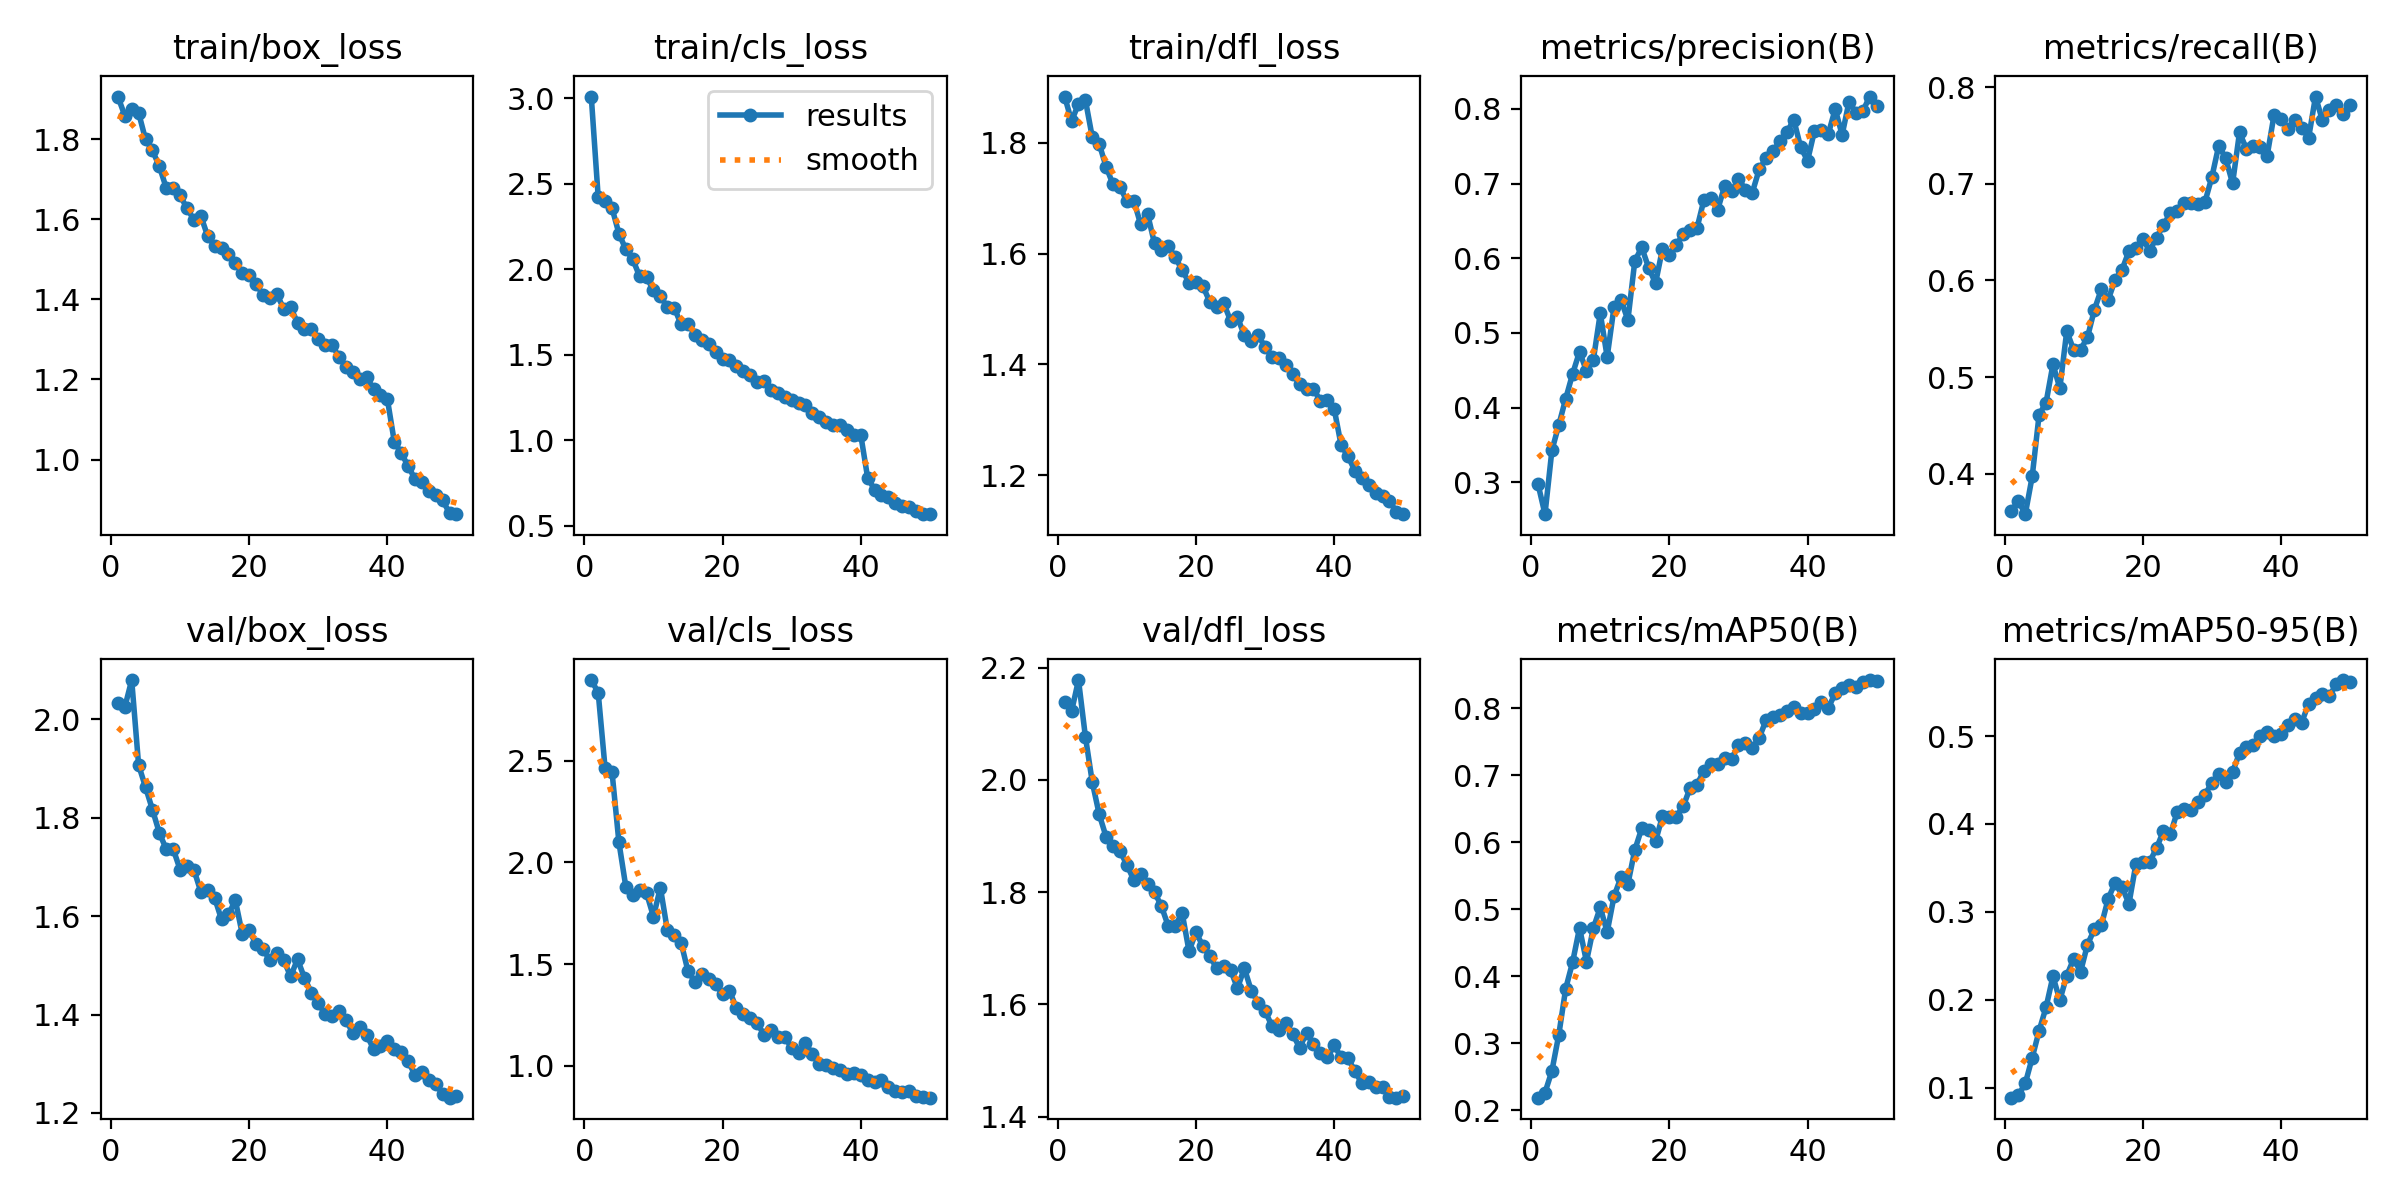

The data file committed next to this chart (first rows):
epoch, time, train/box_loss, train/cls_loss, train/dfl_loss, metrics/precision(B), metrics/recall(B), metrics/mAP50(B), metrics/mAP50-95(B), val/box_loss, val/cls_loss, val/dfl_loss, lr/pg0, lr/pg1, lr/pg2
1, 40.5, 1.906, 3.01, 1.884, 0.2972, 0.362, 0.2187, 0.08846, 2.032, 2.896, 2.139, 0.0003679, 0.0003679, 0.0003679
2, 79.15, 1.859, 2.422, 1.839, 0.2572, 0.372, 0.2262, 0.09132, 2.024, 2.834, 2.122, 0.0007236, 0.0007236, 0.0007236
3, 121.8, 1.875, 2.4, 1.871, 0.3426, 0.3584, 0.2586, 0.1047, 2.08, 2.462, 2.178, 0.001065, 0.001065, 0.001065
4, 164.5, 1.866, 2.358, 1.877, 0.3767, 0.3974, 0.3127, 0.1339, 1.907, 2.445, 2.077, 0.001045, 0.001045, 0.001045
5, 203.8, 1.8, 2.208, 1.81, 0.4119, 0.4612, 0.3817, 0.1646, 1.862, 2.099, 1.996, 0.001023, 0.001023, 0.001023
6, 243.4, 1.772, 2.115, 1.798, 0.4452, 0.4735, 0.4211, 0.1912, 1.817, 1.88, 1.938, 0.001001, 0.001001, 0.001001
7, 282.9, 1.732, 2.058, 1.757, 0.4747, 0.5132, 0.4723, 0.2265, 1.769, 1.838, 1.898, 0.000979, 0.000979, 0.000979
8, 322.7, 1.678, 1.958, 1.725, 0.449, 0.4888, 0.4219, 0.1994, 1.736, 1.865, 1.883, 0.000957, 0.000957, 0.000957
9, 366.6, 1.679, 1.952, 1.721, 0.4639, 0.5476, 0.4717, 0.2274, 1.737, 1.848, 1.873, 0.000935, 0.000935, 0.000935
10, 411, 1.659, 1.877, 1.695, 0.5262, 0.5282, 0.5029, 0.2465, 1.695, 1.733, 1.849, 0.000913, 0.000913, 0.000913
11, 455.3, 1.628, 1.843, 1.696, 0.4677, 0.5285, 0.4661, 0.2318, 1.702, 1.876, 1.822, 0.000891, 0.000891, 0.000891
12, 501.4, 1.599, 1.777, 1.653, 0.5352, 0.5413, 0.5198, 0.2628, 1.694, 1.668, 1.833, 0.000869, 0.000869, 0.000869
13, 547, 1.609, 1.774, 1.671, 0.544, 0.5698, 0.5479, 0.2801, 1.65, 1.643, 1.814, 0.000847, 0.000847, 0.000847
14, 592.7, 1.557, 1.677, 1.618, 0.5172, 0.5909, 0.5378, 0.2845, 1.653, 1.605, 1.8, 0.000825, 0.000825, 0.000825
15, 638.6, 1.534, 1.68, 1.607, 0.5963, 0.5799, 0.5888, 0.3149, 1.637, 1.465, 1.775, 0.000803, 0.000803, 0.000803
16, 684.5, 1.529, 1.618, 1.613, 0.6144, 0.6009, 0.6208, 0.3332, 1.593, 1.414, 1.739, 0.000781, 0.000781, 0.000781
17, 730.2, 1.513, 1.587, 1.594, 0.5872, 0.6111, 0.6191, 0.3283, 1.604, 1.449, 1.74, 0.000759, 0.000759, 0.000759
18, 775, 1.49, 1.561, 1.57, 0.5665, 0.6304, 0.6016, 0.3091, 1.632, 1.425, 1.763, 0.000737, 0.000737, 0.000737
19, 817, 1.466, 1.517, 1.548, 0.6124, 0.6334, 0.6391, 0.3542, 1.564, 1.401, 1.695, 0.000715, 0.000715, 0.000715
20, 857.1, 1.46, 1.472, 1.549, 0.6042, 0.6428, 0.6373, 0.3572, 1.571, 1.352, 1.729, 0.000693, 0.000693, 0.000693
21, 897.1, 1.438, 1.468, 1.541, 0.6171, 0.6307, 0.6385, 0.3571, 1.543, 1.37, 1.704, 0.000671, 0.000671, 0.000671
22, 937, 1.411, 1.434, 1.513, 0.6327, 0.6444, 0.6536, 0.3725, 1.533, 1.283, 1.687, 0.000649, 0.000649, 0.000649
23, 976.9, 1.404, 1.402, 1.504, 0.6382, 0.6573, 0.6813, 0.3923, 1.51, 1.256, 1.664, 0.000627, 0.000627, 0.000627
24, 1017, 1.414, 1.383, 1.511, 0.6403, 0.6699, 0.6863, 0.3885, 1.525, 1.236, 1.668, 0.0006051, 0.0006051, 0.0006051
25, 1057, 1.376, 1.341, 1.479, 0.678, 0.6723, 0.7068, 0.414, 1.51, 1.209, 1.662, 0.0005831, 0.0005831, 0.0005831
26, 1097, 1.38, 1.347, 1.485, 0.6809, 0.6798, 0.7172, 0.4167, 1.477, 1.154, 1.629, 0.0005611, 0.0005611, 0.0005611
27, 1137, 1.342, 1.293, 1.452, 0.6652, 0.6802, 0.7174, 0.4164, 1.512, 1.176, 1.665, 0.0005391, 0.0005391, 0.0005391
28, 1177, 1.326, 1.276, 1.442, 0.6968, 0.6791, 0.7267, 0.4246, 1.474, 1.144, 1.625, 0.0005171, 0.0005171, 0.0005171
29, 1217, 1.326, 1.255, 1.453, 0.6895, 0.6812, 0.7238, 0.4332, 1.445, 1.141, 1.603, 0.0004951, 0.0004951, 0.0004951
30, 1257, 1.302, 1.234, 1.431, 0.7061, 0.707, 0.7458, 0.4471, 1.423, 1.088, 1.589, 0.0004731, 0.0004731, 0.0004731
31, 1297, 1.285, 1.214, 1.413, 0.6919, 0.7395, 0.749, 0.4566, 1.4, 1.064, 1.561, 0.0004511, 0.0004511, 0.0004511
32, 1337, 1.287, 1.203, 1.411, 0.6879, 0.7261, 0.7407, 0.4482, 1.396, 1.11, 1.554, 0.0004291, 0.0004291, 0.0004291
33, 1377, 1.255, 1.16, 1.398, 0.7188, 0.7005, 0.7562, 0.4591, 1.407, 1.057, 1.567, 0.0004071, 0.0004071, 0.0004071
34, 1417, 1.232, 1.138, 1.382, 0.7338, 0.7531, 0.7824, 0.4808, 1.388, 1.01, 1.547, 0.0003851, 0.0003851, 0.0003851
35, 1457, 1.218, 1.109, 1.365, 0.7431, 0.736, 0.7866, 0.488, 1.363, 1.003, 1.523, 0.0003631, 0.0003631, 0.0003631
36, 1497, 1.202, 1.09, 1.355, 0.7568, 0.7387, 0.7906, 0.4895, 1.375, 0.9884, 1.549, 0.0003411, 0.0003411, 0.0003411
37, 1538, 1.206, 1.087, 1.355, 0.7684, 0.7379, 0.7967, 0.5004, 1.359, 0.9783, 1.53, 0.0003191, 0.0003191, 0.0003191
38, 1579, 1.175, 1.058, 1.335, 0.7855, 0.729, 0.8022, 0.5041, 1.33, 0.9577, 1.513, 0.0002971, 0.0002971, 0.0002971
39, 1621, 1.162, 1.027, 1.335, 0.7486, 0.7713, 0.7932, 0.5, 1.336, 0.9629, 1.506, 0.0002751, 0.0002751, 0.0002751
40, 1662, 1.151, 1.03, 1.32, 0.7306, 0.767, 0.7937, 0.5027, 1.347, 0.9564, 1.527, 0.0002531, 0.0002531, 0.0002531
41, 1720, 1.045, 0.7783, 1.254, 0.7707, 0.757, 0.7998, 0.5126, 1.329, 0.9316, 1.506, 0.0002311, 0.0002311, 0.0002311
42, 1760, 1.016, 0.7105, 1.234, 0.7718, 0.7662, 0.8095, 0.5198, 1.324, 0.9194, 1.504, 0.0002091, 0.0002091, 0.0002091
43, 1800, 0.984, 0.6778, 1.208, 0.7664, 0.7579, 0.8008, 0.5155, 1.305, 0.9281, 1.481, 0.0001871, 0.0001871, 0.0001871
44, 1840, 0.9512, 0.6639, 1.195, 0.7997, 0.7475, 0.8224, 0.537, 1.277, 0.8955, 1.46, 0.0001651, 0.0001651, 0.0001651
45, 1880, 0.944, 0.6315, 1.183, 0.7652, 0.7902, 0.83, 0.5432, 1.284, 0.8757, 1.462, 0.0001431, 0.0001431, 0.0001431
46, 1920, 0.9207, 0.6144, 1.167, 0.8095, 0.7655, 0.8344, 0.5475, 1.267, 0.8727, 1.453, 0.0001211, 0.0001211, 0.0001211
47, 1960, 0.9105, 0.6059, 1.161, 0.7948, 0.7765, 0.8321, 0.5458, 1.26, 0.8761, 1.453, 9.91012e-05, 9.91012e-05, 9.91012e-05
48, 1999, 0.898, 0.5869, 1.153, 0.7971, 0.7813, 0.84, 0.5588, 1.238, 0.8515, 1.435, 7.71034e-05, 7.71034e-05, 7.71034e-05
49, 2039, 0.8666, 0.5663, 1.134, 0.8165, 0.7721, 0.8424, 0.5638, 1.231, 0.8474, 1.434, 5.51056e-05, 5.51056e-05, 5.51056e-05
50, 2079, 0.8637, 0.5701, 1.129, 0.8038, 0.7817, 0.8406, 0.562, 1.235, 0.8436, 1.437, 3.31078e-05, 3.31078e-05, 3.31078e-05
